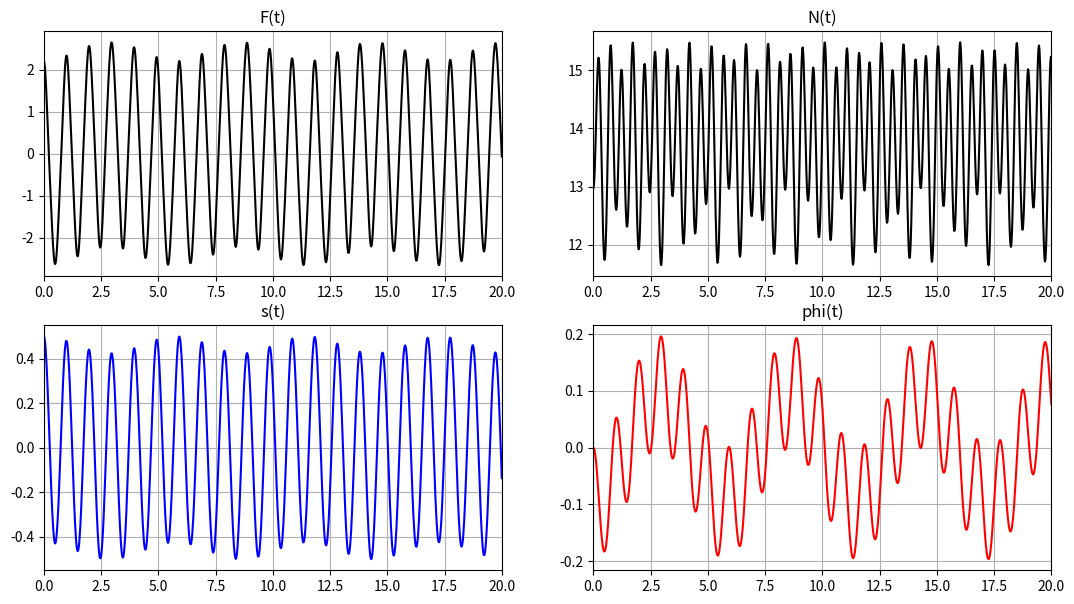
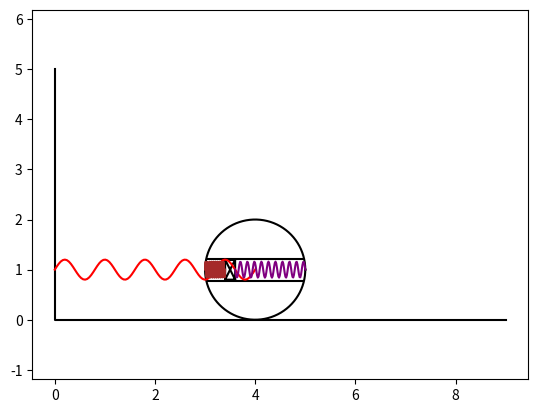

Here is the Python script that generated these plots, in order:
import numpy as np
from math import pi
import matplotlib
from matplotlib.animation import FuncAnimation
from matplotlib import pyplot as plt
from scipy.integrate import odeint
import math

def fnc(y, t, m1, m2, c, c1, R, g):
    dy = np.zeros(4)  # массив нулей
    dy[0] = y[2]
    dy[1] = y[3]

    a11 = -m2 * R * np.cos(y[1])  # коэфф. при dds (1)
    a12 = ((2 * m1 + m2) * R ** 2 + m2 * y[0]**2 + 2 * R * m2 * y[0] * np.sin(y[1]))  # коэфф. при ddphi (1)
    a21 = 1  # коэфф. при dds (2)
    a22 = -R * np.cos(y[1])  # коэфф. при ddphi (2)

    b1 = -m2 * R * y[0] * y[3] ** 2 * np.cos(y[1]) - 2 * m2 * (y[0] + R * np.sin(y[1])) * y[2] * y[3] - c1 * R ** 2 * y[1] - m2 * g * y[0] * np.cos(y[1])
    b2 = y[0] * y[3] ** 2 - 2 * (c / m2) * y[0] - g * np.sin(y[1])  # оставшиеся коэфф.

    dy[2] = (b1 * a22 - b2 * a12) / (a11 * a22 - a12 * a21)
    dy[3] = (b2 * a11 - b1 * a21) / (a11 * a22 - a12 * a21)

    return dy

# константы
t_fin = 20
t = np.linspace(0, t_fin, 1001)  # последовательность точек

x0 = 4  # положение кольца в начальный момент времени
m1 = 1  # масса кольца
R = 1  # радиус кольца
m2 = 0.4  # масса бруска
c = 6  # коэффециент упругости пружин в кольце
c1 = 5  # коэффециент упругости горизонтальной пружины
g = 9.81  # ускорение свободного падения
phi0 = 0  # поворот кольца в начальный момент времени
dphi0 = 0  # угловая скорость кольца в начальный момент времени
s0 = 0.5  # отклонение груза в начальный момент времени
ds0 = 0  # скорость отклонения груза в начальный момент времени

y0 = [s0, phi0, ds0, dphi0]
Y = odeint(fnc, y0, t, (m1, m2, c, c1, R, g))  # считаем дифф. уравнения

s = Y[:, 0]  # отклонение груза

# стабилизация пружин внутри кольца
for i in range(len(s)):
    if (s[i] < 0):
        s[i] = max(s[i], -R + R/10)
    else:
        s[i] = min(s[i], R - R/10)

ds = Y[:, 2]  # скорость отклонения груза
dds = [fnc(y, time, m1, m2, c, c1, R, g)[2] for y, time in zip(Y, t)]  # ускорение отклонения груза

phi = Y[:, 1]  # угол поворота кольцы
dphi = Y[:, 3]  # угловая скорость кольца
ddphi = [fnc(y, time, m1, m2, c, c1, R, g)[3] for y, time in zip(Y, t)]  # угловое ускорение колца

angles = np.linspace(0, 2 * pi, 360)

box_w = 0.4  # ширина груза
box_h = 0.2  # высота груза

# генерирует пружинку высотой h с количеством витков k и шириной w
def spring(k, h, w):
    x = np.linspace(0, h, 100)
    return np.array([x, np.sin(2 * math.pi / (h / k) * x) * w])

# массивы, где будем хранить просчитанные точки

box_x_tmp = np.array([-box_h / 2, -box_h / 2, box_h / 2, box_h / 2, -box_h / 2, box_h / 2, -box_h / 2, box_h / 2])  # точки грузика по x
box_y_tmp = np.array([-box_w / 2, box_w / 2, box_w / 2, -box_w / 2, -box_w / 2, box_w / 2, box_w / 2, -box_w / 2])  # точки грузика по y

F_friction = np.zeros(len(t))  # силы трения и давления
N = np.zeros(len(t))

line1_x_tmp = np.array([-1.4836*R/1.54, -1.4836*R/1.54, 1.4836*R/1.54, 1.4836*R/1.54])  # точки линий для пружинки
line1_y_tmp = np.array([1, 1, 1, 1])

line2_x_tmp = np.array([-1.4836*R/1.54, -1.4836*R/1.54, 1.4836*R/1.54, 1.4836*R/1.54])
line2_y_tmp = np.array([1, 1, 1, 1])

ring_dots_x = np.zeros([len(t), len(angles)])
ring_dots_y = np.zeros([len(t), len(angles)])

box_dots_x = np.zeros([len(t), 8])
box_dots_y = np.zeros([len(t), 8])

line1_dots_x = np.zeros([len(t), 4])
line1_dots_y = np.zeros([len(t), 4])

line2_dots_x = np.zeros([len(t), 4])
line2_dots_y = np.zeros([len(t), 4])

spring_a_x = np.zeros([len(t), 100])
spring_a_y = np.zeros([len(t), 100])

spring_b_x = np.zeros([len(t), 100])
spring_b_y = np.zeros([len(t), 100])

spring_c_x = np.zeros([len(t), 100])
spring_c_y = np.zeros([len(t), 100])

# считаем точки и силы
for i in range(len(t)):
    # сила трения
    F_friction[i] = (m1 + m2) * R * ddphi[i] - m2 * (dds[i] - s[i] * dphi[i]**2) * np.cos(phi[i]) + m2*(2*ds[i]*dphi[i] + s[i]*ddphi[i]) * np.sin(phi[i]) + c1*R*phi[i]

    # сила давления
    N[i] = m2*((dds[i] - s[i]*(dphi[i]**2))*np.sin(phi[i])+(2*ds[i]*dphi[i] + s[i]*ddphi[i])*np.cos(phi[i])) + (m1+m2)*g

    # центр кольца
    ring_x = x0 + phi[i] * R
    ring_y = R

    # точки окружности кольца
    ring_dots_x[i] = np.cos(phi[i]) * R * np.cos(angles) + np.sin(phi[i]) * R * np.sin(angles) + ring_x
    ring_dots_y[i] = - np.sin(phi[i]) * R * np.cos(angles) + np.cos(phi[i]) * R * np.sin(angles) + ring_y

    # точки груза
    bx = box_x_tmp - s[i]
    by = box_y_tmp
    box_dots_x[i] = np.cos(phi[i]) * bx + np.sin(phi[i]) * by + ring_x
    box_dots_y[i] = - np.sin(phi[i]) * bx + np.cos(phi[i]) * by + ring_y

    # первая стенка
    line1_x = line1_x_tmp
    line1_y = line1_y_tmp - 0.78
    line1_dots_x[i] = np.cos(phi[i]) * line1_x + np.sin(phi[i]) * line1_y + ring_x
    line1_dots_y[i] = - np.sin(phi[i]) * line1_x + np.cos(phi[i]) * line1_y + ring_y

    # вторая стенка
    line2_x = line2_x_tmp
    line2_y = line2_y_tmp - 1.222
    line2_dots_x[i] = np.cos(phi[i]) * line2_x + np.sin(phi[i]) * line2_y + ring_x
    line2_dots_y[i] = - np.sin(phi[i]) * line2_x + np.cos(phi[i]) * line2_y + ring_y

    # горизонтальная пружина
    spring_a_x[i] = spring(5, ring_x, 0.2)[0]
    spring_a_y[i] = spring(5, ring_x, 0.2)[1] + ring_y

    # верхняя пружина в кольце
    b_x = R - spring(10, R + s[i] - box_h / 2, 0.16)[0]  # s[i] - сжатие пружины
    b_y = spring(10, R - s[i], 0.16)[1]
    spring_b_x[i] = np.cos(phi[i]) * b_x + np.sin(phi[i]) * b_y + ring_x
    spring_b_y[i] = -np.sin(phi[i]) * b_x + np.cos(phi[i]) * b_y + ring_y

    # нижняя пружина в кольце
    c_x = spring(10, R - s[i] - box_h / 2, 0.16)[0] - R
    c_y = spring(10, R - s[i], 0.16)[1]
    spring_c_x[i] = np.cos(phi[i]) * c_x + np.sin(phi[i]) * c_y + ring_x
    spring_c_y[i] = -np.sin(phi[i]) * c_x + np.cos(phi[i]) * c_y + ring_y

fig_for_graphs = plt.figure(figsize=[13, 7])

# график силы трения
ax_for_graphs = fig_for_graphs.add_subplot(2, 2, 1)
ax_for_graphs.plot(t, F_friction, color='black')
ax_for_graphs.set_title("F(t)")
ax_for_graphs.set(xlim=[0, t_fin])
ax_for_graphs.grid(True)

# график силы давления
ax_for_graphs = fig_for_graphs.add_subplot(2, 2, 2)
ax_for_graphs.plot(t, N, color='black')
ax_for_graphs.set_title("N(t)")
ax_for_graphs.set(xlim=[0, t_fin])
ax_for_graphs.grid(True)

# график отклонения груза
ax_for_graphs = fig_for_graphs.add_subplot(2, 2, 3)
ax_for_graphs.plot(t, s, color='blue')
ax_for_graphs.set_title("s(t)")
ax_for_graphs.set(xlim=[0, t_fin])
ax_for_graphs.grid(True)

# график угла поворота кольца
ax_for_graphs = fig_for_graphs.add_subplot(2, 2, 4)
ax_for_graphs.plot(t, phi, color='red')
ax_for_graphs.set_title('phi(t)')
ax_for_graphs.set(xlim=[0, t_fin])
ax_for_graphs.grid(True)

# рисуем график
fig = plt.figure()  # создаем холст, на котором будем рисовать фигуры
ax = fig.add_subplot(1, 1, 1)
ax.axis("equal")

line1, = ax.plot(line1_dots_x[0], line1_dots_y[0], "black")  # стенка 1
line2, = ax.plot(line2_dots_x[0], line2_dots_y[0], "black")  # стенка 2
surface = ax.plot([0, 0, 9], [5, 0, 0], "black")  # пол и стена
ring, = ax.plot(ring_dots_x[0], ring_dots_y[0], "black")  # кольцо
box, = ax.plot(box_dots_x[0], box_dots_y[0], "black")  # груз
spring_a, = ax.plot(spring_a_x[0], spring_a_y[0], "red")  # горизонтальная пружина
spring_b, = ax.plot(spring_b_x[0], spring_b_y[0], "purple")  # фиолетовая пружина
spring_c, = ax.plot(spring_c_x[0], spring_c_y[0], "brown")  # коричневая пружина

# функция анимации
def animate(i):
    ring.set_data(ring_dots_x[i], ring_dots_y[i])
    box.set_data(box_dots_x[i], box_dots_y[i])
    line1.set_data(line1_dots_x[i], line1_dots_y[i])
    line2.set_data(line2_dots_x[i], line2_dots_y[i])
    spring_a.set_data(spring_a_x[i], spring_a_y[i])
    spring_b.set_data(spring_b_x[i], spring_b_y[i])
    spring_c.set_data(spring_c_x[i], spring_c_y[i])

    return ring, box, spring_a, spring_b, spring_c, line1, line2

animation = FuncAnimation(fig, animate, frames=len(t), interval=60)
plt.show()

